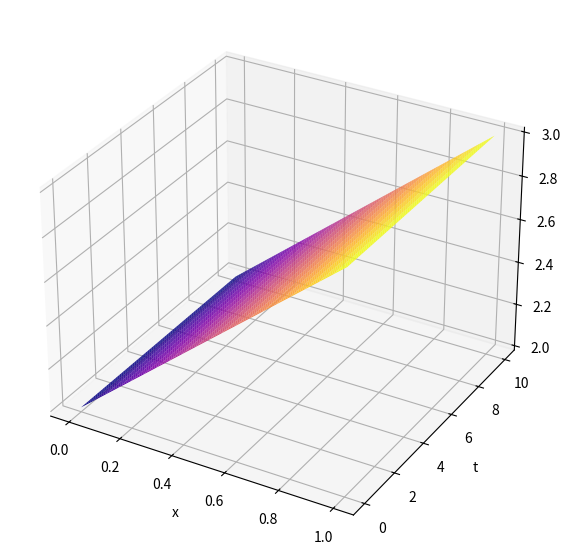
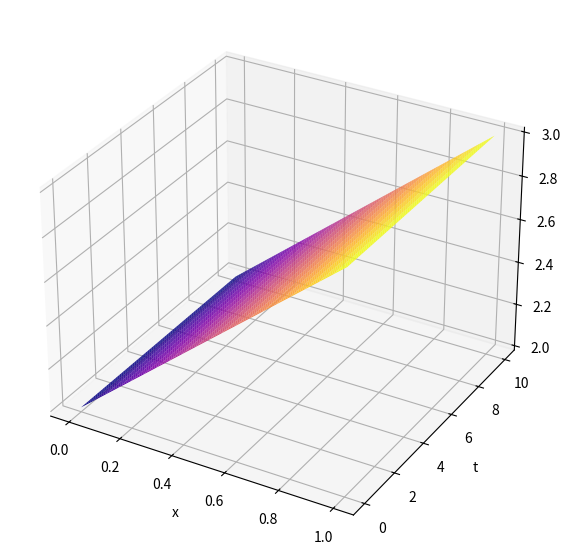

These charts were generated, in order, by the following Python code:
import numpy as np
import matplotlib.pyplot as plt

def U0x(x):
   return x + 2

def Ut0(t):
   return 2

def Ut1(t):
   return 3

def explicitScheme(x_limits, h, t_limits, tau, D):
   x_steps = int((x_limits[1] - x_limits[0]) / h) + 1
   t_steps = int((t_limits[1] - t_limits[0]) / tau) + 1
    
   U = np.zeros((t_steps, x_steps))
   lambda_value = tau * D / h**2
    
   x = np.linspace(x_limits[0], x_limits[1], x_steps)
   t = np.linspace(t_limits[0], t_limits[1], t_steps)
    
   U[0, :] = U0x(x)  
   U[:, 0] = Ut0(t)   
   U[:, -1] = Ut1(t)  
    
   for j in range(t_steps - 1):
      for i in range(1, x_steps - 1):
         U[j+1, i] = U[j, i] + lambda_value * (U[j, i+1] - 2*U[j, i] + U[j, i-1])
    
   return x, t, U, lambda_value

def implicitScheme(x_limits, h, t_limits, tau, D):
    x_steps = int((x_limits[1] - x_limits[0]) / h) + 1
    t_steps = int((t_limits[1] - t_limits[0]) / tau) + 1
    
    U = np.zeros((t_steps, x_steps))
    lambda_value = tau * D / h**2
    
    x = np.linspace(x_limits[0], x_limits[1], x_steps)
    t = np.linspace(t_limits[0], t_limits[1], t_steps)
    
    U[0, :] = U0x(x)
    U[:, 0] = Ut0(t)
    U[:, -1] = Ut1(t)
    
    for j in range(t_steps - 1):
         S = np.zeros(x_steps)
         T = np.zeros(x_steps)
         T[0] = Ut0(j)
         for i in range(1, x_steps - 1):
            denominator = 1 + lambda_value*2 - lambda_value*S[i-1]
            S[i] = lambda_value / denominator
            T[i] = (U[j, i] + lambda_value*T[i-1]) / denominator
    
         for i in range(x_steps-2, 0, -1):
            U[j+1, i] = S[i] * U[j+1, i+1] + T[i]
   
    return x, t, U
# функция отриосвки
def drawGraph(x, t, U, name):
   fig = plt.figure(figsize=(10,7))
   fig.canvas.manager.set_window_title(name)
   ax_3d = fig.add_subplot(projection='3d')
   x_gred, t_grid = np.meshgrid(x, t)
   ax_3d.plot_surface(x_gred, t_grid, U, cmap='plasma')
   ax_3d.set_xlabel('x')
   ax_3d.set_ylabel('t')
   ax_3d.set_zlabel('U')
   plt.show()
   
x_limits = [0, 1]
h = 0.05
t_limits = [0, 10]
little_tau = 0.00125
D = 1

x1, t1, U1, l1 = explicitScheme(x_limits, h, t_limits, little_tau, D)
x2, t2, U2 = implicitScheme(x_limits, h, t_limits, little_tau, D)
drawGraph(x1, t1, U1, 'Явная схема')
drawGraph(x2, t2, U2, 'Неявная схема')
print('lambda = ', l1)